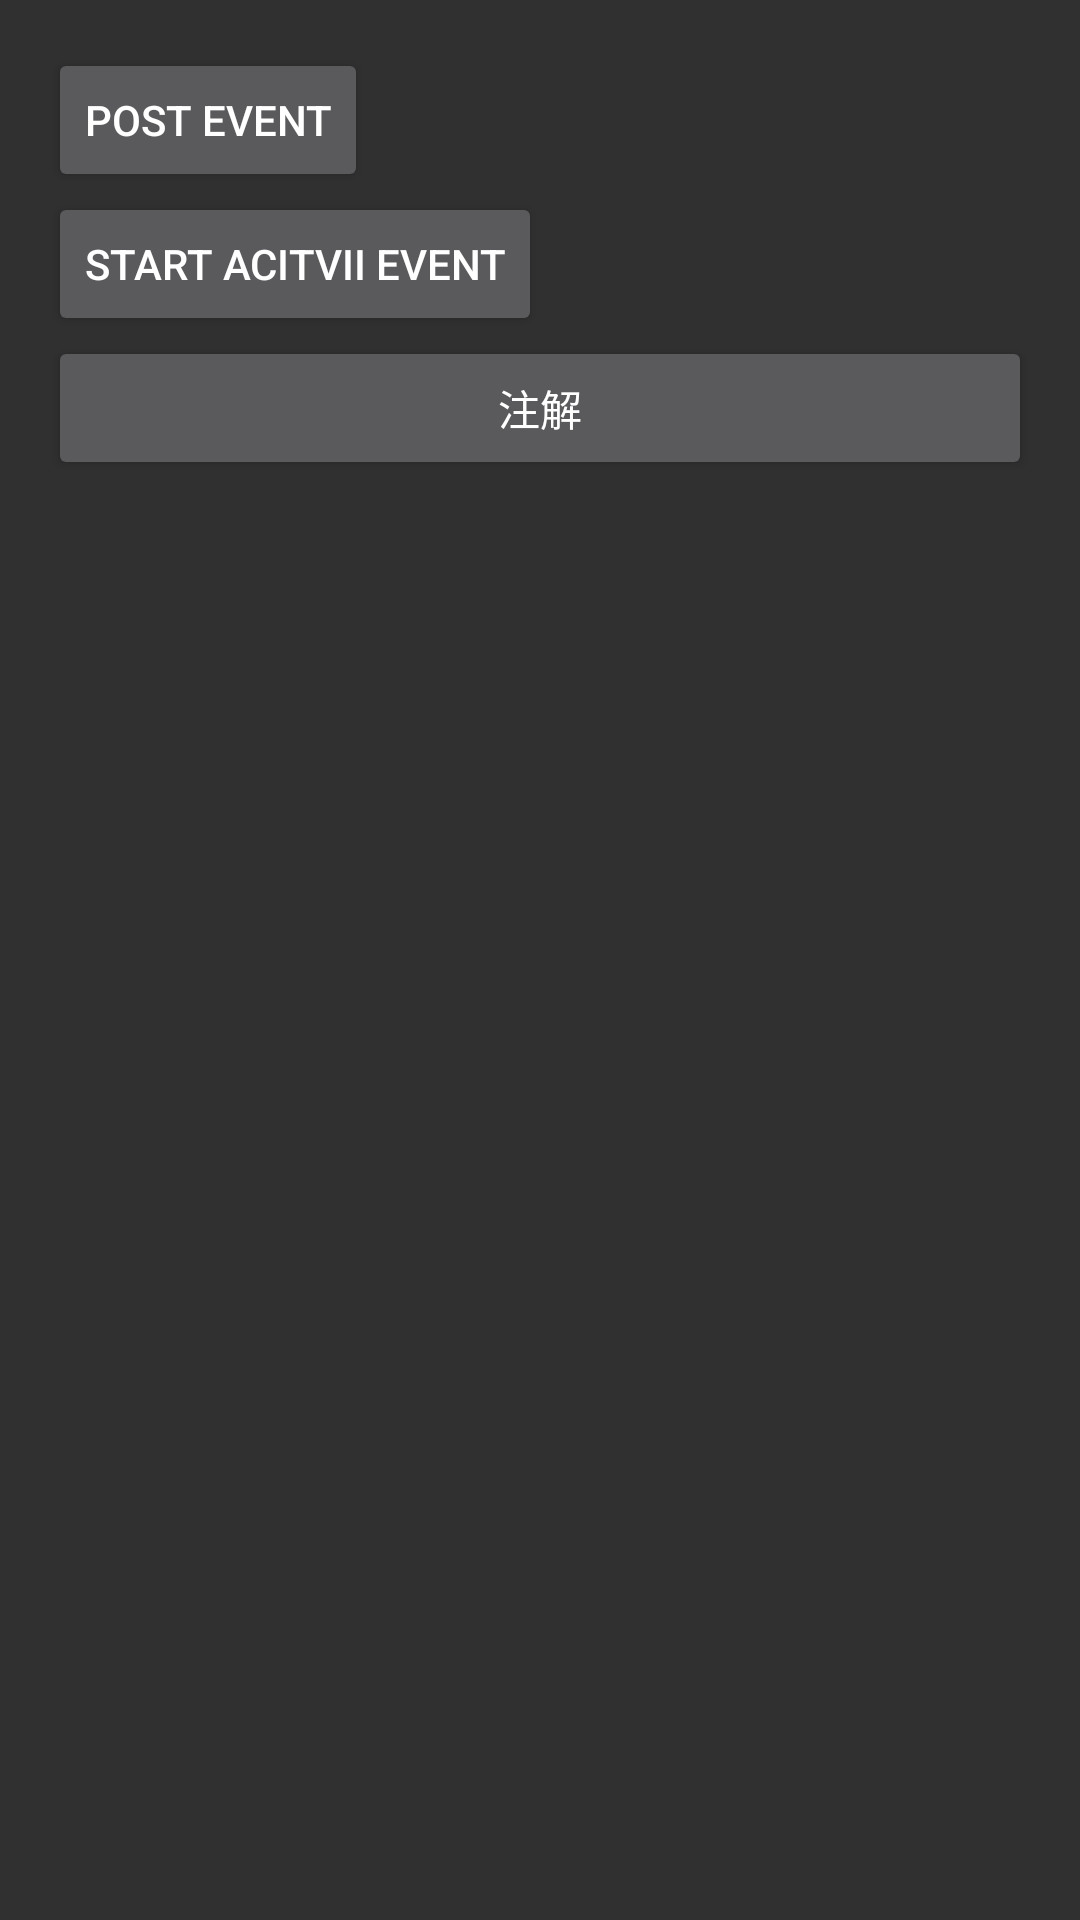

Reconstruct the res/layout file that produces this screen, plus the resources it refers to.
<!-- AndroidManifest.xml: application theme Theme.AppCompat -->
<!-- res/layout/eventbus_main.xml -->
<LinearLayout xmlns:android="http://schemas.android.com/apk/res/android"
    xmlns:tools="http://schemas.android.com/tools"
    android:layout_width="match_parent"
    android:layout_height="match_parent"
    android:paddingBottom="@dimen/activity_vertical_margin"
    android:paddingLeft="@dimen/activity_horizontal_margin"
    android:paddingRight="@dimen/activity_horizontal_margin"
    android:orientation="vertical"
    android:paddingTop="@dimen/activity_vertical_margin"
    tools:context=".MainActivity">

    <Button
        android:id="@+id/test_event_bus"
        android:layout_width="wrap_content"
        android:layout_height="wrap_content"
        android:text="post event" />

    <Button
        android:id="@+id/test_event_bus_2"
        android:layout_width="wrap_content"
        android:layout_height="wrap_content"
        android:text="start acitvii event" />
    <Button
        android:id="@+id/test_injectview"
        android:text="注解"
        android:layout_width="match_parent"
        android:layout_height="wrap_content"/>


</LinearLayout>
<!-- resources referenced by this layout -->
<resources>
  <dimen name="activity_horizontal_margin">16dp</dimen>
  <dimen name="activity_vertical_margin">16dp</dimen>
</resources>
